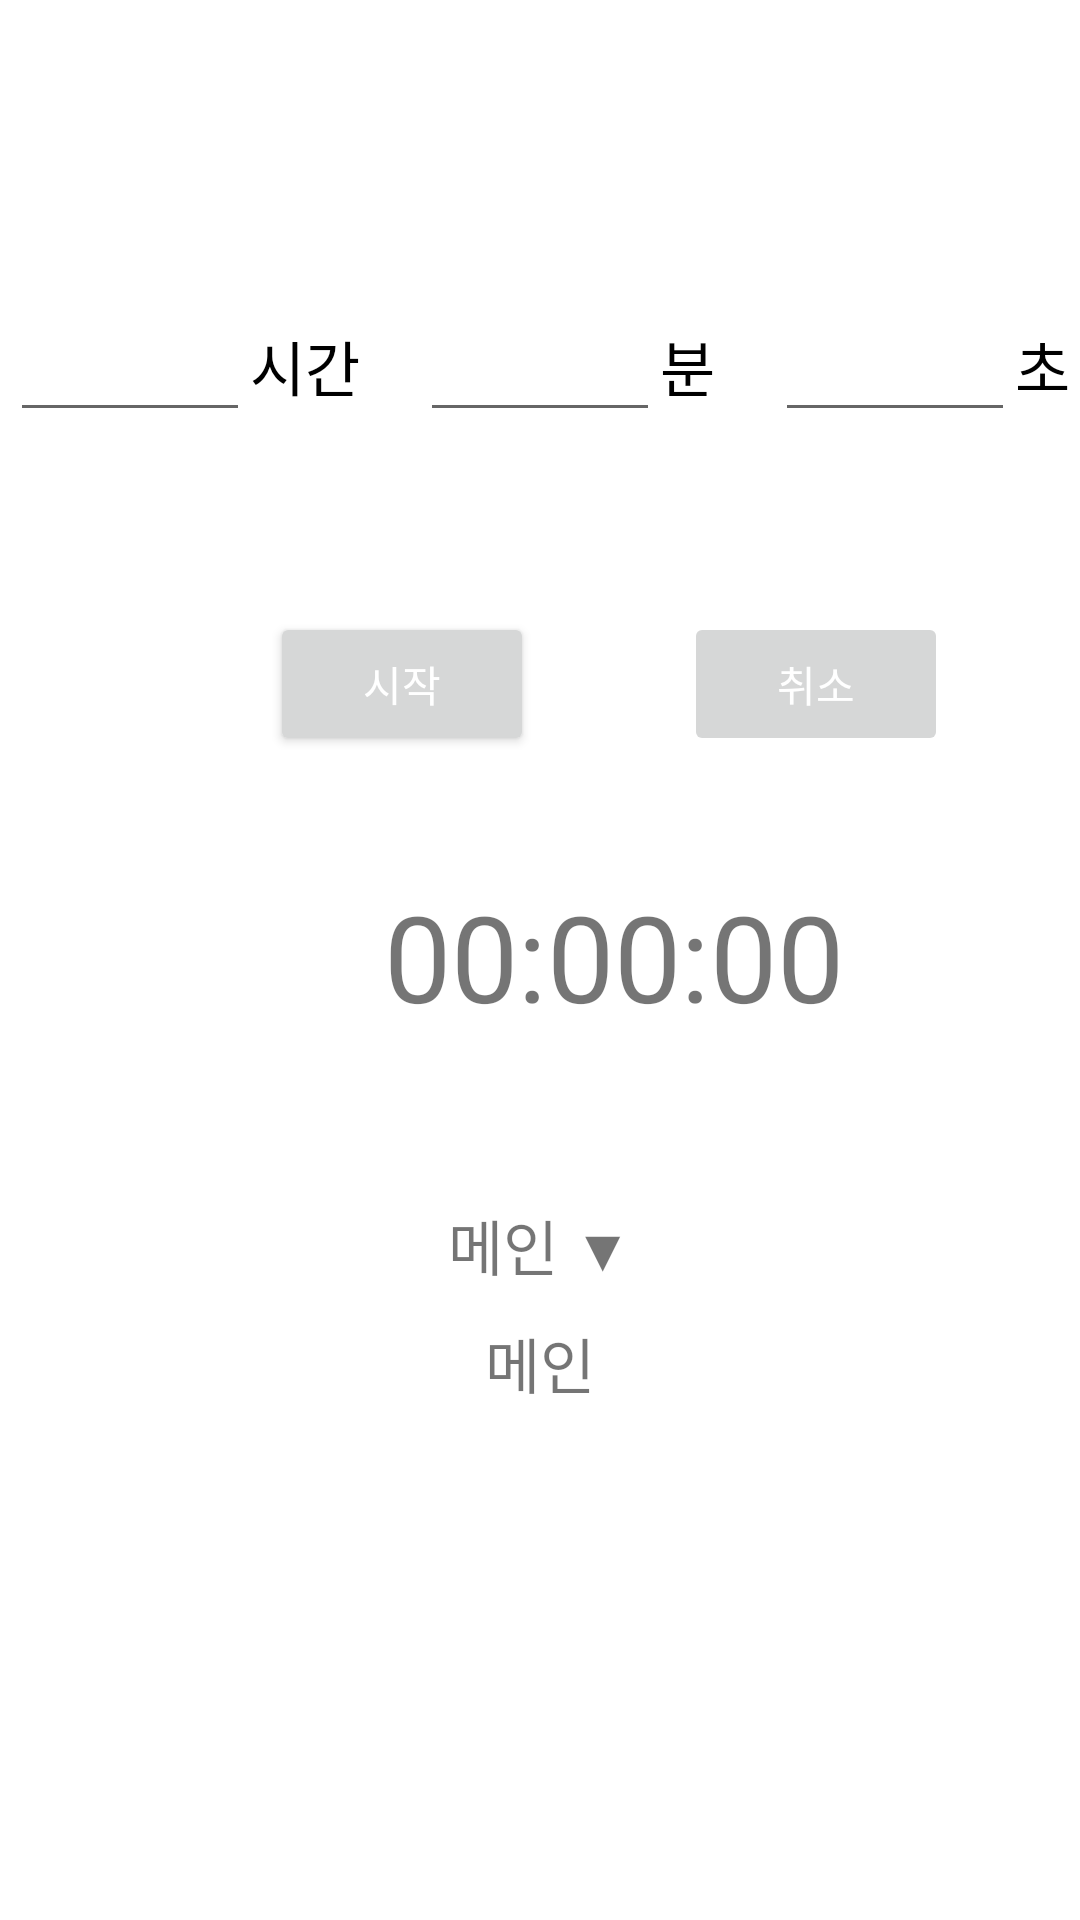

The Android layout XML behind this screen, and the referenced resources:
<!-- AndroidManifest.xml: application theme Theme.BookMemoApp -->
<!-- res/layout/activity_timer.xml -->
<?xml version="1.0" encoding="utf-8"?>
<LinearLayout xmlns:android="http://schemas.android.com/apk/res/android"
    xmlns:app="http://schemas.android.com/apk/res-auto"
    xmlns:tools="http://schemas.android.com/tools"
    android:layout_width="match_parent"
    android:layout_height="match_parent"
    android:orientation="vertical"
    tools:context=".timer.TimerActivity">

    <androidx.core.widget.NestedScrollView
        android:layout_width="match_parent"
        android:layout_height="match_parent"
        android:fillViewport="true">

        <LinearLayout
            android:layout_width="match_parent"
            android:layout_height="wrap_content"
            android:orientation="vertical" >

            <LinearLayout
                android:layout_width="match_parent"
                android:layout_height="wrap_content"
                android:layout_marginTop="100dp"
                android:gravity="center"
                android:orientation="horizontal">

                <EditText
                    android:id="@+id/input_hour"
                    android:layout_width="80dp"
                    android:layout_height="wrap_content"
                    android:gravity="right"
                    android:inputType="number"
                    android:text=""
                    android:textColor="@color/black"
                    android:textSize="20sp" />

                <TextView
                    android:layout_width="wrap_content"
                    android:layout_height="wrap_content"
                    android:text="시간"
                    android:textColor="@color/black"
                    android:textSize="20sp" />

                <EditText
                    android:id="@+id/input_minute"
                    android:layout_width="80dp"
                    android:layout_height="wrap_content"
                    android:layout_marginLeft="20dp"
                    android:gravity="right"
                    android:inputType="number"
                    android:text=""
                    android:textColor="@color/black"
                    android:textSize="20sp" />

                <TextView
                    android:layout_width="wrap_content"
                    android:layout_height="wrap_content"
                    android:text="분"
                    android:textColor="@color/black"
                    android:textSize="20sp" />

                <EditText
                    android:id="@+id/input_second"
                    android:layout_width="80dp"
                    android:layout_height="wrap_content"
                    android:layout_marginLeft="20dp"
                    android:gravity="right"
                    android:inputType="number"
                    android:text=""
                    android:textColor="@color/black"
                    android:textSize="20sp" />

                <TextView
                    android:id="@+id/textView3"
                    android:layout_width="wrap_content"
                    android:layout_height="wrap_content"
                    android:text="초"
                    android:textColor="@color/black"
                    android:textSize="20sp" />
            </LinearLayout>

            <LinearLayout
                android:layout_width="match_parent"
                android:layout_height="wrap_content"
                android:orientation="horizontal">

                <Button
                    android:id="@+id/start_button"
                    android:layout_width="wrap_content"
                    android:layout_height="wrap_content"
                    android:layout_marginStart="90dp"
                    android:layout_marginTop="60dp"
                    android:text="시작"
                    android:textColor="@color/white" />

                <Button
                    android:id="@+id/cancel_button"
                    android:layout_width="wrap_content"
                    android:layout_height="wrap_content"
                    android:layout_marginStart="50dp"
                    android:layout_marginTop="60dp"
                    android:enabled="false"
                    android:text="취소"
                    android:textColor="@color/white" />

            </LinearLayout>

            <TextView
                android:id="@+id/count_view"
                android:layout_width="wrap_content"
                android:layout_height="wrap_content"
                android:layout_marginStart="128dp"
                android:layout_marginTop="40dp"
                android:text="00:00:00"
                android:textSize="40sp" />

            <TextView
                android:id="@+id/what_book"
                android:layout_width="wrap_content"
                android:layout_height="wrap_content"
                android:layout_gravity="center"
                android:layout_marginTop="50dp"
                android:background="@drawable/borderline"
                android:padding="5dp"
                android:text="메인 ▼"
                android:textSize="20sp" />

            <TextView
                android:id="@+id/select_main"
                android:layout_width="match_parent"
                android:layout_height="wrap_content"
                android:background="@drawable/borderline"
                android:gravity="center"
                android:padding="5dp"
                android:text="메인"
                android:textSize="20sp" />

            <androidx.recyclerview.widget.RecyclerView
                android:id="@+id/timer_recyclerview"
                android:nestedScrollingEnabled="false"
                android:layout_width="match_parent"
                android:layout_height="wrap_content"
                android:orientation="vertical"
                app:layoutManager="androidx.recyclerview.widget.LinearLayoutManager" />

        </LinearLayout>
    </androidx.core.widget.NestedScrollView>

</LinearLayout>
<!-- resources referenced by this layout -->
<resources>
  <color name="black">#FF000000</color>
  <color name="white">#FFFFFFFF</color>
  <style name="Theme.BookMemoApp" parent="Theme.MaterialComponents.DayNight.DarkActionBar">
          
          <item name="colorPrimary">@color/theme_main</item>
          <item name="colorPrimaryVariant">@color/theme_appBar</item>
          <item name="colorOnPrimary">@color/gray</item>
          
          <item name="colorSecondary">@color/teal_200</item>
          <item name="colorSecondaryVariant">@color/teal_700</item>
          <item name="colorOnSecondary">@color/black</item>
          
          <item name="android:statusBarColor" tools:targetApi="l">?attr/colorPrimaryVariant</item>
          
      </style>
  <color name="theme_main">#267DDC</color>
  <color name="theme_appBar">#317BCA</color>
  <color name="gray">#F1F1F1</color>
  <color name="teal_200">#FF03DAC5</color>
  <color name="teal_700">#FF018786</color>
</resources>
